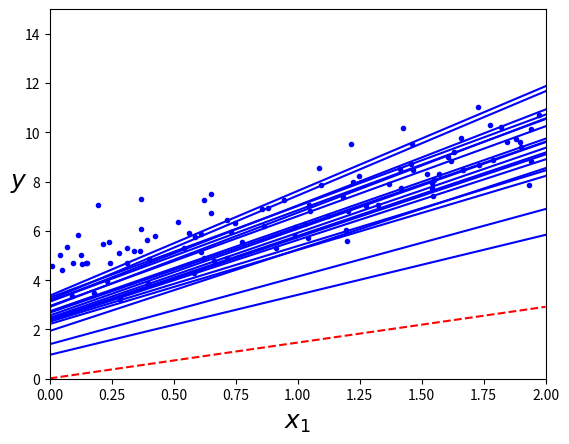

This chart was generated by the following Python code:
import numpy as np
import matplotlib.pyplot as plt

np.random.seed(42)

X = 2*np.random.rand(100, 1)
y = 4+3*X+np.random.randn(100, 1)

X_b = np.c_[np.ones((100, 1)), X]

X_new = np.array(([0], [2]))
X_new_b = np.c_[np.ones((2, 1)), X_new]

n_epochs = 50
t0, t1 = 5, 50  # learning schedule hyperparameter
m = 100


def learning_schedule(t):
    return t0 / (t + t1)


theta = np.random.randn(2, 1)  # random initialization

theta_path_sgd = []

for epoch in range(n_epochs):
    for i in range(m):
        if epoch == 0 and i < 20:
            y_predict = X_new_b.dot(theta)
            style = "b-" if i > 0 else "r--"
            plt.plot(X_new, y_predict, style)
        random_index = np.random.randint(m)
        xi = X_b[random_index:random_index + 1]
        yi = y[random_index:random_index + 1]
        gradients = 2 * xi.T.dot(xi.dot(theta)-yi)
        eta = learning_schedule(epoch * m + i)
        theta = theta - eta * gradients
        theta_path_sgd.append(theta)
    
plt.plot(X, y, "b.")
plt.xlabel("$x_1$", fontsize=18)
plt.ylabel("$y$", rotation=0, fontsize=18)
plt.axis([0, 2, 0, 15])
plt.show()
